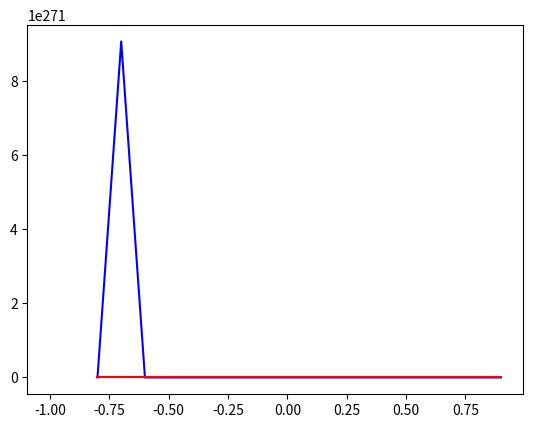

Reproduce this figure in Python.
import numpy as np
from scipy.integrate import odeint
import matplotlib.pyplot as plt

x = np.arange(-1, 1, 0.1)

def diff_func(z, x):
    omega, y = z
    
    dydx = omega
    
    domegadx = (x * omega + 2 * y) / (1 - x ** 2)
    
    return domegadx, dydx

y_0 = 3
omega_0 = 0.1
z_0 = omega_0, y_0

sol = odeint(diff_func, z_0, x)

plt.plot(x, sol[:,0], 'b')
plt.plot(x, sol[:,1], 'r')